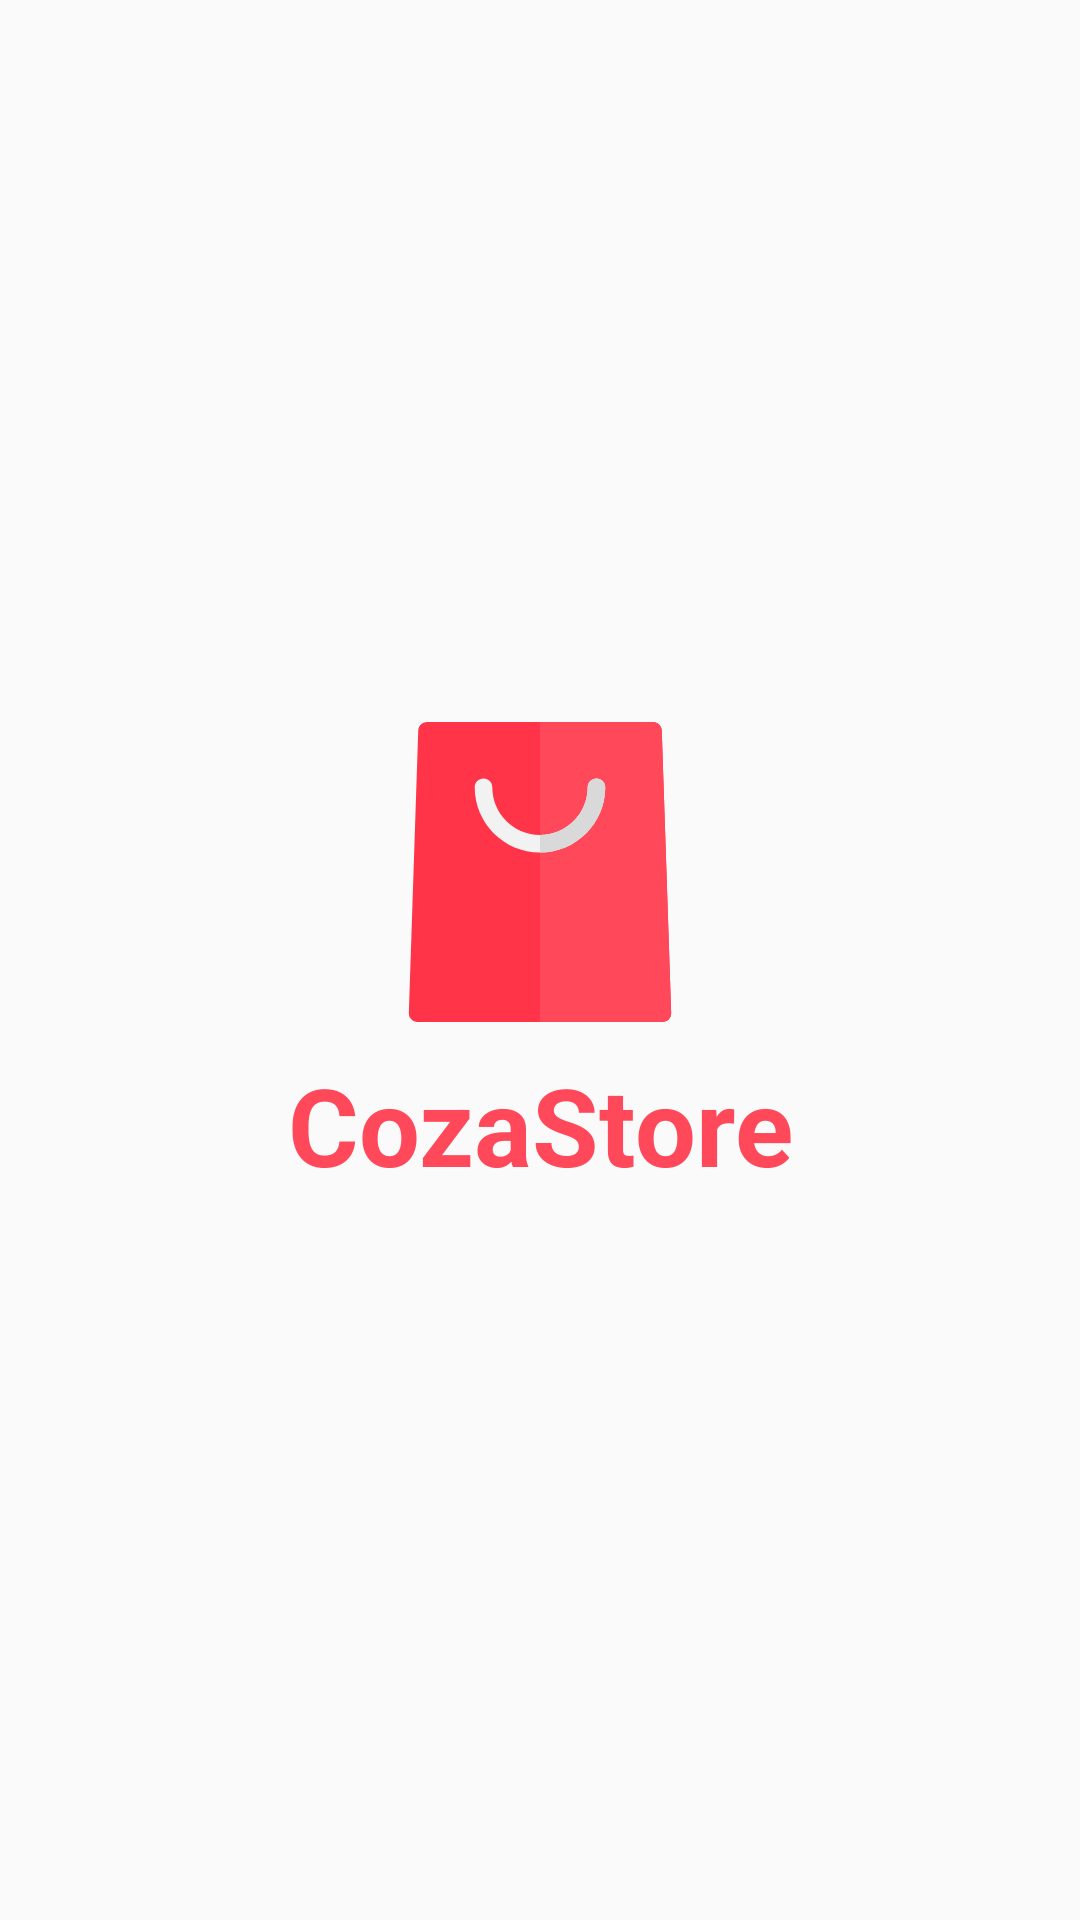

Layout XML and referenced resources for this Android screen:
<!-- AndroidManifest.xml: application theme AppThemeIntro -->
<!-- res/layout/activity_splash_screen.xml -->
<?xml version="1.0" encoding="utf-8"?>
<FrameLayout xmlns:android="http://schemas.android.com/apk/res/android"
    xmlns:app="http://schemas.android.com/apk/res-auto"
    xmlns:tools="http://schemas.android.com/tools"
    android:layout_width="match_parent"
    android:layout_height="match_parent"
    android:orientation="vertical"
    tools:context=".activity.splash.SplashScreen">

    <LinearLayout
        android:layout_width="match_parent"
        android:layout_height="wrap_content"
        android:layout_gravity="center"
        android:orientation="vertical">

        <ImageView
            android:layout_width="100dp"
            android:layout_height="100dp"
            android:layout_gravity="center"
            app:srcCompat="@drawable/logo_shopping_bag" />

        <TextView
            android:layout_width="match_parent"
            android:layout_height="wrap_content"
            android:layout_marginTop="10dp"
            android:layout_marginBottom="0dp"
            android:fontFamily="sans-serif"
            android:text="CozaStore"
            android:textAlignment="center"
            android:textColor="@color/colorAccent"
            android:textSize="36sp"
            android:textStyle="bold" />
    </LinearLayout>
</FrameLayout>
<!-- resources referenced by this layout -->
<resources>
  <color name="colorAccent">#FF485A</color>
  <!-- drawable logo_shopping_bag (drawable) -->
  <?xml version="1.0" encoding="utf-8"?>
  <vector xmlns:android="http://schemas.android.com/apk/res/android"
      android:width="60dp"
      android:height="60dp"
      android:viewportWidth="512"
      android:viewportHeight="512">
  
      <path
          android:fillColor="#FF3448"
          android:pathData="M479.823,495.711L463.783,14.5C463.514,6.415,456.881,0,448.791,0H63.19 C55.1,0,48.467,6.415,48.197,14.5l-16.066,482c-0.135,4.063,1.384,8.007,4.21,10.929S43.059,512,47.123,512h417.734h0.02 c8.285,0,15-6.716,15-15C479.877,496.565,479.86,496.136,479.823,495.711z" />
      <path
          android:fillColor="@color/colorAccent"
          android:pathData="M479.823,495.711L463.783,14.5C463.514,6.415,456.881,0,448.791,0H256v512h208.857h0.02 c8.285,0,15-6.716,15-15C479.877,496.565,479.86,496.136,479.823,495.711z" />
      <path
          android:fillColor="#F2F2F2"
          android:pathData="M255.99,222.8c-61.427,0-111.4-49.974-111.4-111.4c0-8.284,6.716-15,15-15s15,6.716,15,15 c0,44.885,36.516,81.4,81.4,81.4c44.885,0,81.4-36.516,81.4-81.4c0-8.284,6.716-15,15-15s15,6.716,15,15 C367.391,172.826,317.417,222.8,255.99,222.8z" />
      <path
          android:fillColor="#D9D9D9"
          android:pathData="M367.391,111.399c0-8.284-6.716-15-15-15s-15,6.716-15,15c0,44.882-36.51,81.394-81.391,81.4v30 C317.422,222.795,367.391,172.823,367.391,111.399z" />
  </vector>
  <style name="AppThemeIntro" parent="Theme.AppCompat.DayNight.NoActionBar">
          
          <item name="colorPrimary">@color/colorPrimary</item>
          <item name="colorPrimaryDark">#FFFFFF</item>
          <item name="colorAccent">@color/colorPrimary2</item>
          <item name="android:navigationBarColor">#F2F2F2</item>
      </style>
  <color name="colorPrimary">#222222</color>
  <color name="colorPrimary2">#666666</color>
</resources>
